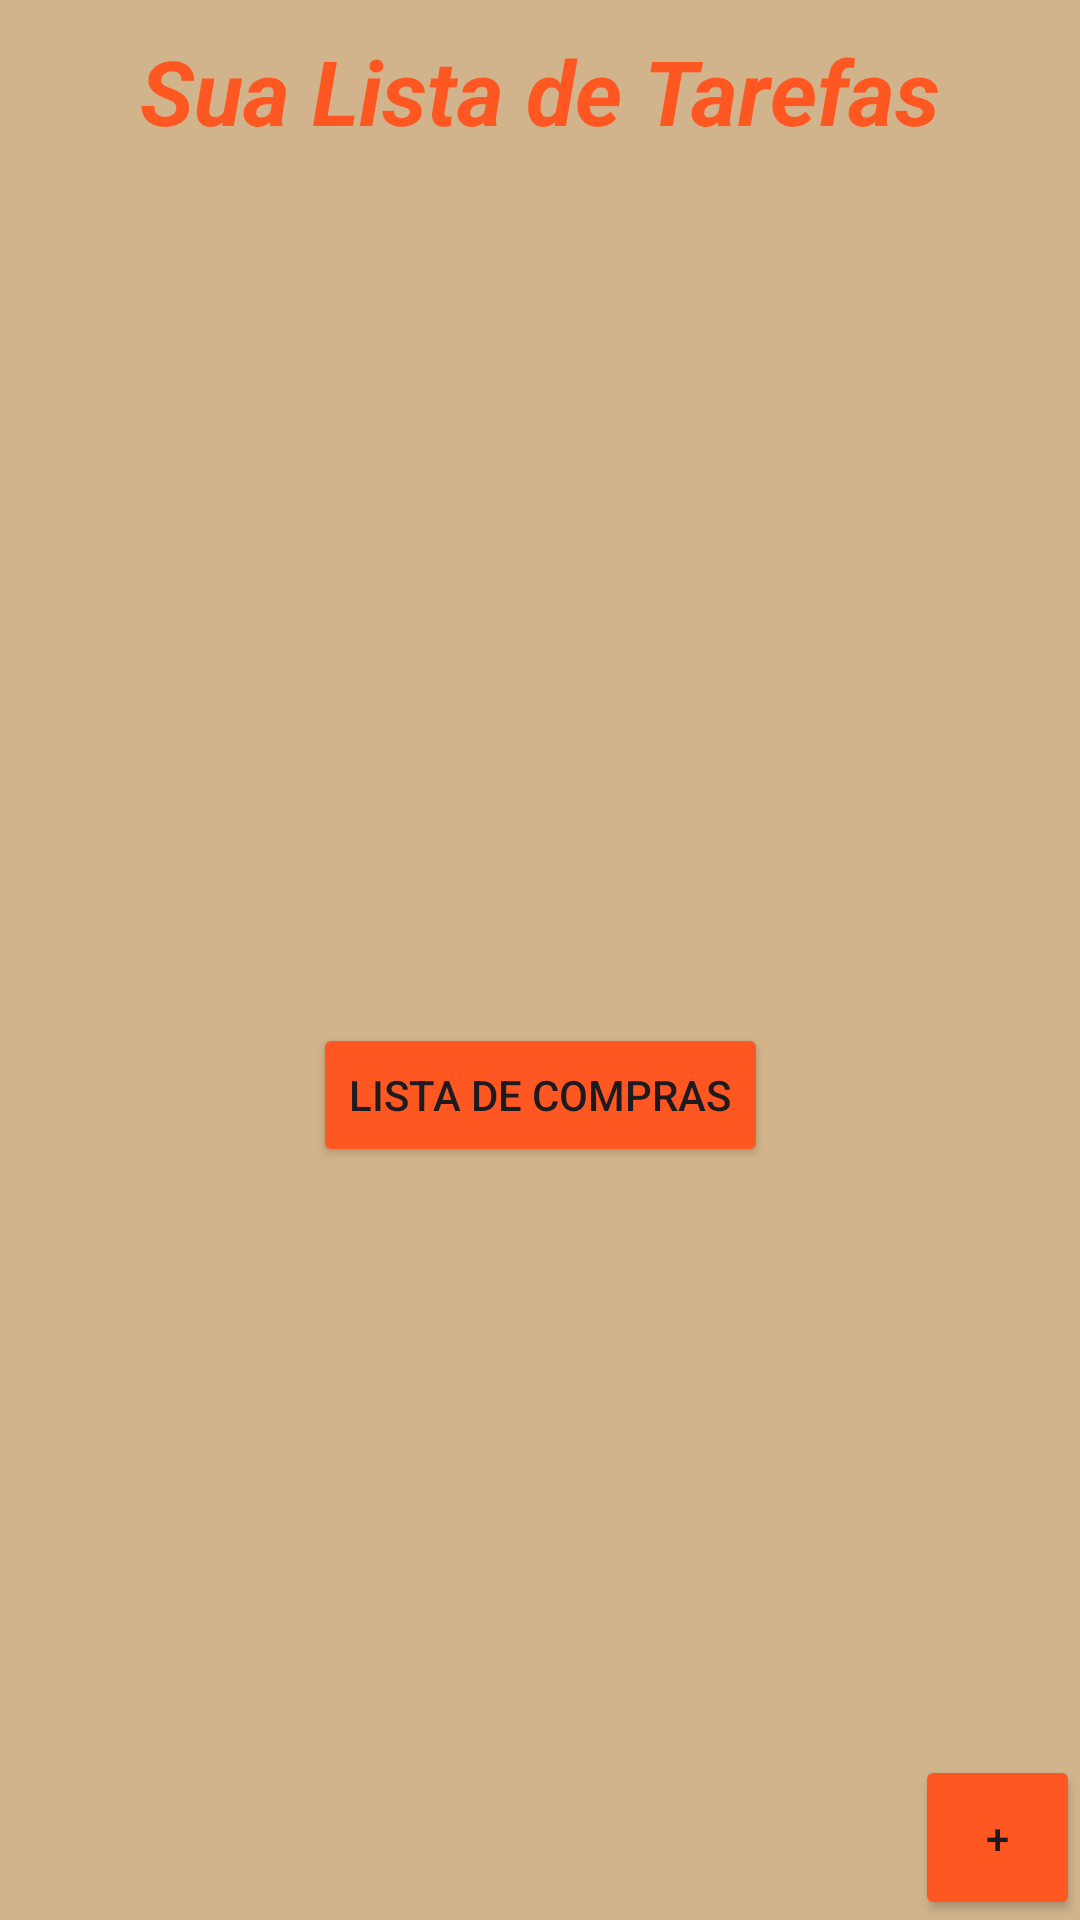

Layout XML and referenced resources for this Android screen:
<!-- AndroidManifest.xml: application theme Theme.ProjetoFinalAndroid -->
<!-- res/layout/activity_login.xml -->
<?xml version="1.0" encoding="utf-8"?>
<androidx.constraintlayout.widget.ConstraintLayout xmlns:android="http://schemas.android.com/apk/res/android"
    xmlns:app="http://schemas.android.com/apk/res-auto"
    xmlns:tools="http://schemas.android.com/tools"
    android:id="@+id/main"
    android:layout_width="match_parent"
    android:layout_height="match_parent"
    android:background="@color/colorTan"
    tools:context=".LoginActivity">

    <TextView
        android:id="@+id/tv_title"
        android:layout_width="wrap_content"
        android:layout_height="wrap_content"
        android:layout_margin="10dp"
        android:text="Sua Lista de Tarefas"
        android:textColor="@color/orangeSunset"
        android:textSize="30sp"
        android:textStyle="italic|bold"
        app:layout_constraintEnd_toEndOf="parent"
        app:layout_constraintStart_toStartOf="parent"
        app:layout_constraintTop_toTopOf="parent"></TextView>

    <androidx.recyclerview.widget.RecyclerView
        android:id="@+id/rv_tasks"
        android:layout_width="wrap_content"
        android:layout_height="wrap_content"
        android:layout_margin="40dp"
        app:layout_constraintStart_toStartOf="parent"
        app:layout_constraintTop_toBottomOf="@+id/tv_title">

    </androidx.recyclerview.widget.RecyclerView>

    <Button
        android:layout_width="wrap_content"
        android:layout_height="wrap_content"
        android:id="@+id/btn_shop_list"
        android:text="Lista de Compras"
        app:layout_constraintBottom_toBottomOf="parent"
        android:backgroundTint="@color/orangeSunset"
        app:layout_constraintEnd_toEndOf="parent"
        app:layout_constraintStart_toStartOf="parent"
        app:layout_constraintTop_toTopOf="@+id/guideline3"></Button>

    <Button
        android:backgroundTint="@color/orangeSunset"
        android:layout_width="55dp"
        android:layout_height="55dp"
        android:text="+"
        app:layout_constraintBottom_toBottomOf="parent"
        app:layout_constraintEnd_toEndOf="parent"></Button>

    <androidx.constraintlayout.widget.Guideline
        android:id="@+id/guideline3"
        android:layout_width="wrap_content"
        android:layout_height="wrap_content"
        android:orientation="horizontal"
        app:layout_constraintGuide_begin="90dp" />
</androidx.constraintlayout.widget.ConstraintLayout>
<!-- resources referenced by this layout -->
<resources>
  <color name="colorTan">#D2B48C</color>
  <color name="orangeSunset">#FF5722</color>
  <style name="Theme.ProjetoFinalAndroid" parent="Base.Theme.ProjetoFinalAndroid" />
  <style name="Base.Theme.ProjetoFinalAndroid" parent="Theme.Material3.DayNight.NoActionBar">
          
          
      </style>
</resources>
